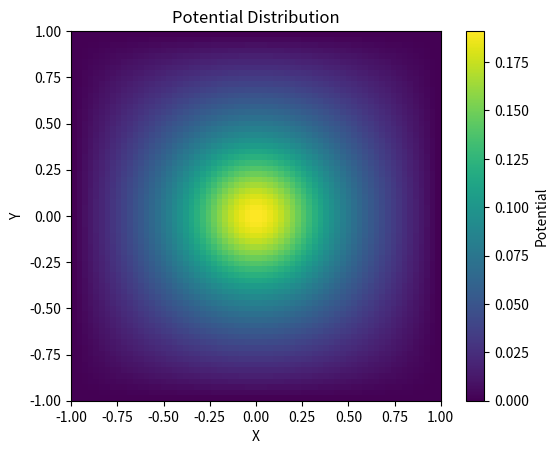

The script that saved this image:
import numpy as np
import matplotlib.pyplot as plt

N = 64
M = 64
h = 2/64

# Initialize the grid
y = np.zeros([N+2, M+2])

# Set boundary conditions
y[0, :] = 0
y[N+1, :] = 0
y[:, 0] = 0
y[:, M+1] = 0

yp = y.copy()

# Setup the source term
f = np.zeros([N+2, M+2])
xc = np.linspace(-1, 1, N+2)
yc = np.linspace(-1, 1, M+2)
xv, yv = np.meshgrid(xc, yc)
f = np.exp(-20*(xv**2 + yv**2))
print(f)
eps = 1e-6
error = 1

# Jacobi method
while error > eps:
    yp[1:N+1, 1:M+1] = (y[0:N, 1:M+1] + y[2:N+2, 1:M+1] + y[1:N+1, 0:M] + y[1:N+1, 2:M+2]) / 4
    yp[1:N+1, 1:M+1] = yp[1:N+1, 1:M+1] + h**2 * f[1:N+1, 1:M+1]
    error = np.max(np.absolute(yp[1:N+1, 1:M+1] - y[1:N+1, 1:M+1]))
    y[:, :] = yp[:, :]
print(y)
# Plotting the potential
plt.imshow(y, cmap='viridis', extent=[-1, 1, -1, 1])
plt.colorbar(label='Potential')
plt.title('Potential Distribution')
plt.xlabel('X')
plt.ylabel('Y')
plt.show()

